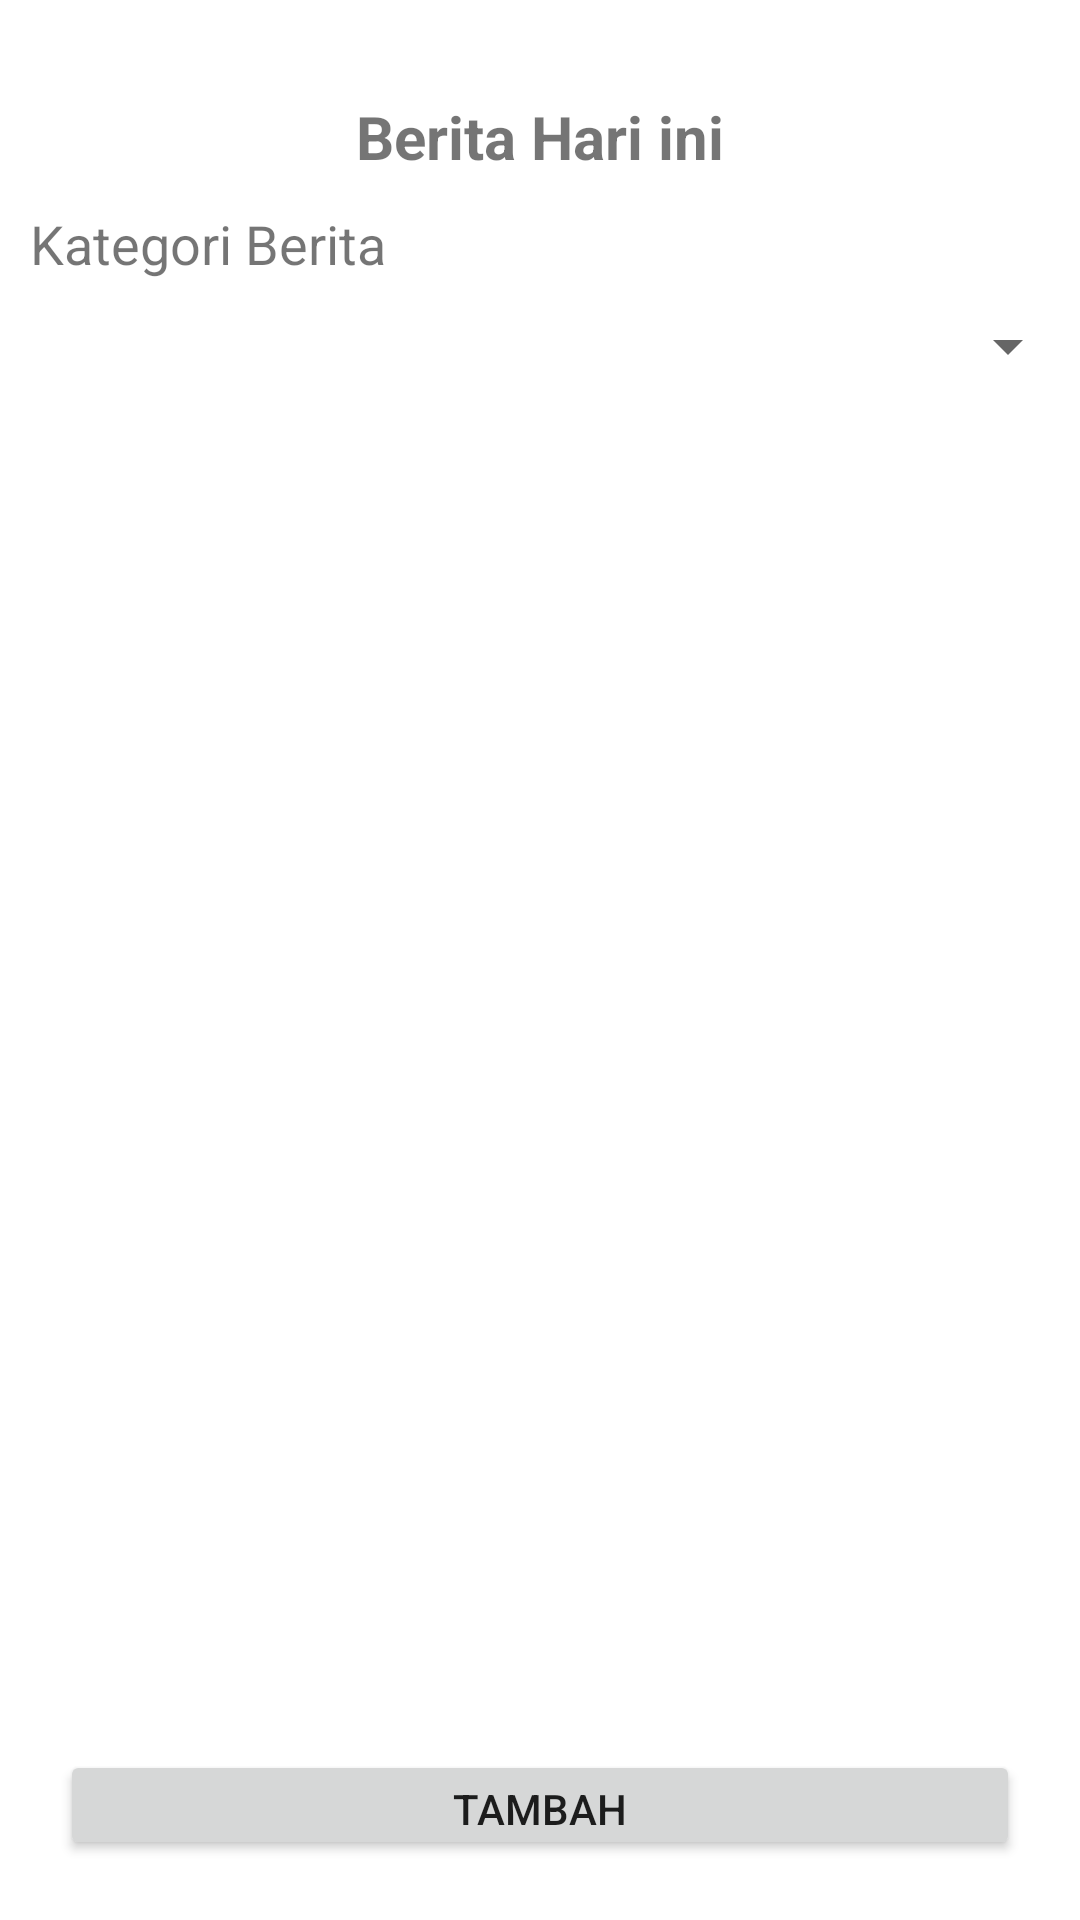

Reconstruct the res/layout file that produces this screen, plus the resources it refers to.
<!-- AndroidManifest.xml: application theme Theme.UTS_melaniPutri -->
<!-- res/layout/activity_main.xml -->
<?xml version="1.0" encoding="utf-8"?>
<LinearLayout xmlns:android="http://schemas.android.com/apk/res/android"
    xmlns:app="http://schemas.android.com/apk/res-auto"
    xmlns:tools="http://schemas.android.com/tools"
    android:layout_width="match_parent"
    android:layout_height="match_parent"
    android:orientation="vertical"
    android:layout_marginLeft="10dp"
    android:layout_marginRight="10dp"
    android:id="@+id/konten"
    tools:context=".MainActivity">

    <TextView
        android:id="@+id/judul"
        android:layout_width="wrap_content"
        android:layout_height="wrap_content"
        android:layout_marginTop="32dp"
        android:layout_gravity="center"
        android:textSize="20dp"
        android:text="Berita Hari ini"
        android:textStyle="bold"
        app:layout_constraintEnd_toEndOf="parent"
        app:layout_constraintHorizontal_bias="0.498"
        app:layout_constraintStart_toStartOf="parent"
        app:layout_constraintTop_toTopOf="parent" />

    <TextView
        android:id="@+id/tv_spinner"
        android:layout_width="match_parent"
        android:layout_height="wrap_content"
        android:text="Kategori Berita"
        android:textSize="18dp"
        android:layout_marginTop="10dp"
        android:layout_marginLeft="10dp"
        android:layout_marginBottom="5dp"/>
    <Spinner
        android:layout_width="match_parent"
        android:layout_height="wrap_content"
        android:id="@+id/spinner_kategori"
        android:spinnerMode="dropdown"
        android:layout_marginTop="5dp"
        android:layout_marginBottom="10dp"
        app:layout_constraintTop_toBottomOf="@+id/tv_spinner"
        />












    <androidx.recyclerview.widget.RecyclerView

        android:id="@+id/recyclerview"
        android:layout_width="389dp"
        android:layout_height="400dp"
        android:layout_marginTop="16dp"
        app:layout_constraintBottom_toBottomOf="parent"
        app:layout_constraintEnd_toEndOf="parent"
        app:layout_constraintStart_toStartOf="parent"
        app:layout_constraintTop_toBottomOf="@+id/kategori"
        app:layout_constraintVertical_bias="0.07"
        tools:listitem="@layout/layout_item" />
    <Button
        android:layout_width="match_parent"
        android:layout_height="wrap_content"
        android:layout_marginTop="30dp"
        android:layout_marginRight="20dp"
        android:layout_marginBottom="20dp"
        android:layout_marginLeft="20dp"
        android:text="tambah"
        android:id="@+id/btn_tambah"/>



</LinearLayout>
<!-- res/layout/layout_item.xml (included above) -->
<?xml version="1.0" encoding="utf-8"?>
<androidx.cardview.widget.CardView xmlns:android="http://schemas.android.com/apk/res/android"
    android:layout_width="match_parent"
    android:layout_height="wrap_content"
    xmlns:app="http://schemas.android.com/apk/res-auto"
    android:layout_marginTop="10dp"
    android:layout_marginRight="35dp"
    android:layout_marginLeft="15dp"
    android:layout_marginBottom="15dp"
    app:cardCornerRadius="12dp"
    app:cardElevation="8dp"
    app:cardBackgroundColor="#BC9D86">

    <RelativeLayout
        android:layout_width="match_parent"
        android:layout_height="wrap_content">

        <LinearLayout
            android:layout_width="match_parent"
            android:layout_height="wrap_content"
            android:orientation="vertical"
            android:layout_marginTop="10dp"
            android:layout_marginBottom="12dp"
            android:layout_marginLeft="16dp"
            android:layout_marginRight="16dp">
            <TextView
                android:id="@+id/titleAdapter"
                android:layout_width="wrap_content"
                android:layout_height="wrap_content"
                android:text="judul"
                android:textColor="@color/black"
                android:textSize="15sp"
                android:layout_marginTop="5dp"
                style="bold"/>
            <TextView
                android:id="@+id/descAdapter"
                android:layout_width="wrap_content"
                android:layout_height="wrap_content"
                android:text="deskripsi"
                android:layout_marginTop="5dp"
                android:textSize="10sp" />

        </LinearLayout>
        <LinearLayout
            android:layout_width="wrap_content"
            android:layout_height="wrap_content"
            android:orientation="horizontal"
            android:layout_alignParentRight="true"
            >

            <LinearLayout
                android:layout_width="wrap_content"
                android:layout_height="wrap_content"
                android:orientation="vertical">
                <Button
                    android:id="@+id/btn_update"
                    android:layout_width="58dp"
                    android:layout_height="35dp"
                    android:layout_marginTop="10dp"
                    android:layout_marginEnd="5dp"
                    android:backgroundTint="#5C3F22"
                    android:text="Update"
                    android:textSize="6sp"/>
                <Button
                    android:id="@+id/btn_Hapus"
                    android:layout_width="58dp"
                    android:layout_height="35dp"
                    android:layout_marginBottom="10dp"
                    android:layout_marginEnd="5dp"
                    android:backgroundTint="#5C3F22"
                    android:text="Hapus"
                    android:textSize="6sp"/>

            </LinearLayout>
            <ImageView
                android:layout_width="35dp"
                android:layout_height="35dp"
                android:layout_marginTop="25dp"
                android:layout_marginEnd="10dp"
                android:src="@drawable/ic_baseline_favorite_border_24"
                />
        </LinearLayout>
    </RelativeLayout>
</androidx.cardview.widget.CardView>
<!-- resources referenced by this layout -->
<resources>
  <color name="black">#FF000000</color>
  <style name="Theme.UTS_melaniPutri" parent="Theme.MaterialComponents.DayNight.DarkActionBar">
          
          <item name="colorPrimary">@color/purple_500</item>
          <item name="colorPrimaryVariant">@color/purple_700</item>
          <item name="colorOnPrimary">@color/white</item>
          
          <item name="colorSecondary">@color/teal_200</item>
          <item name="colorSecondaryVariant">@color/teal_700</item>
          <item name="colorOnSecondary">@color/black</item>
          
          <item name="android:statusBarColor" tools:targetApi="l">?attr/colorPrimaryVariant</item>
          
      </style>
  <color name="purple_500">#5C3F22</color>
  <color name="purple_700">#BC9D86</color>
  <color name="white">#FFFFFFFF</color>
  <color name="teal_200">#5C3F22</color>
  <color name="teal_700">#FF018786</color>
</resources>
